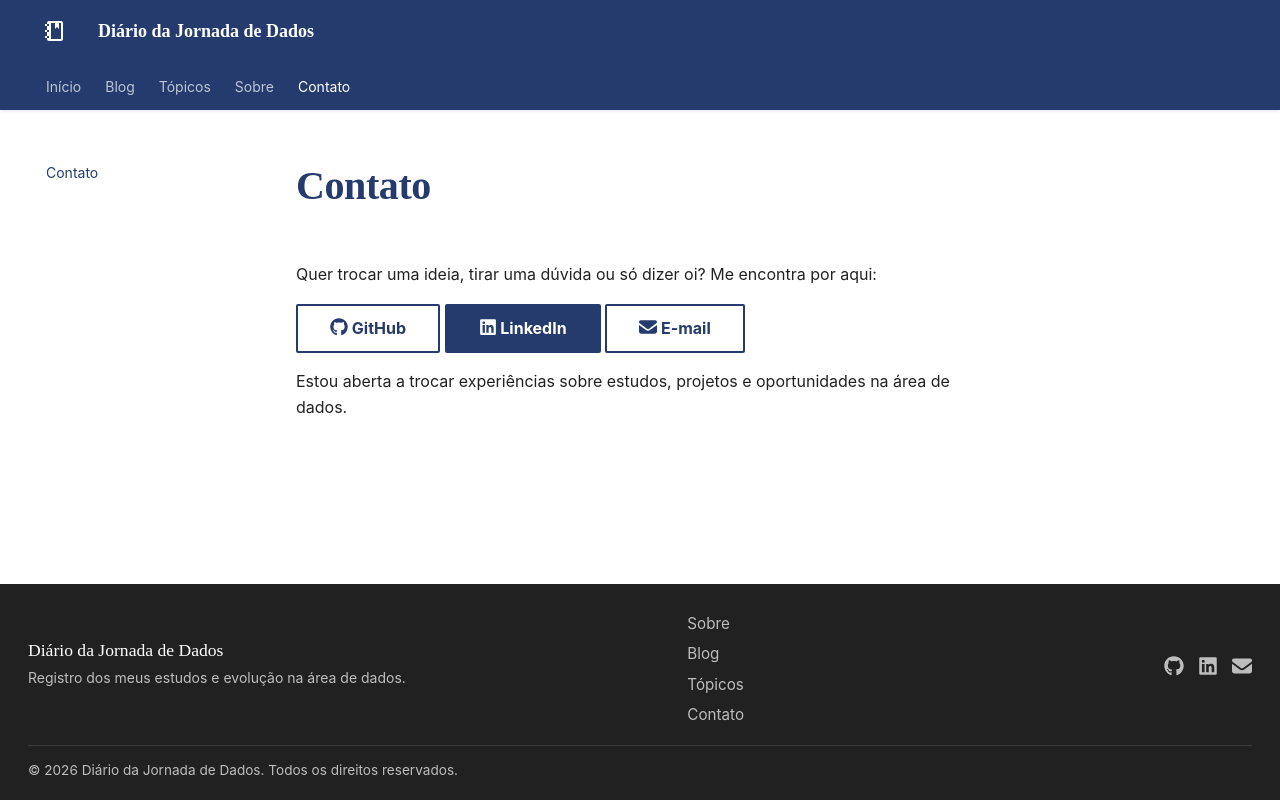

repository: erica-luuz/diario-jornada-dados · page: contato/index.html · generator: mkdocs

# Contato

Quer trocar uma ideia, tirar uma dúvida ou só dizer oi? Me encontra por aqui:

[:fontawesome-brands-github: GitHub](https://github.com/erica-luuz){ .md-button target="_blank" rel="noopener" }
[:fontawesome-brands-linkedin: LinkedIn](https://www.linkedin.com/in/erica-luz-032305177){ .md-button .md-button--primary target="_blank" rel="noopener" }
[:fontawesome-solid-envelope: E-mail](mailto:erica.nicollas_hbn@yahoo.com){ .md-button }

Estou aberta a trocar experiências sobre estudos, projetos e oportunidades na área de dados.
